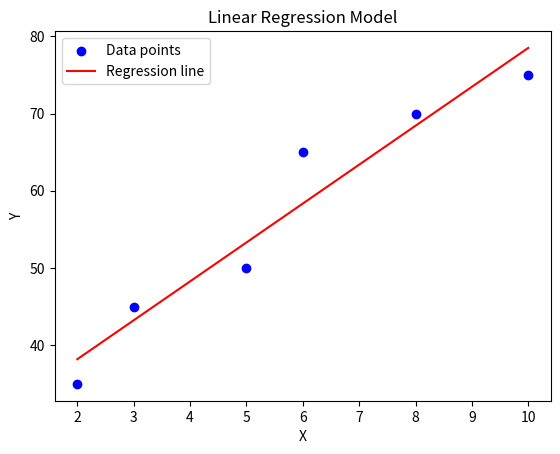

This chart was generated by the following Python code:
import numpy as np
import matplotlib.pyplot as plt

x = np.array([2, 3, 5, 6, 8, 10], dtype=float)
y = np.array([35, 45, 50, 65, 70, 75], dtype=float)
x_mean = np.mean(x)
y_mean = np.mean(y)
numer = np.sum((x - x_mean) * (y - y_mean))
denom = np.sum((x - x_mean) ** 2)
m = numer / denom
c = y_mean - m * x_mean
print(f"Slope (m): {m}")
print(f"Intercept (c): {c}")
y_pred = m * x + c
mse = np.mean((y - y_pred) ** 2)
print(f"Mean Squared Error: {mse}")

plt.scatter(x, y, color="blue", label="Data points")
plt.plot(x, y_pred, color="red", label="Regression line")
plt.xlabel("X")
plt.ylabel("Y")
plt.title("Linear Regression Model")
plt.legend()
plt.show()
